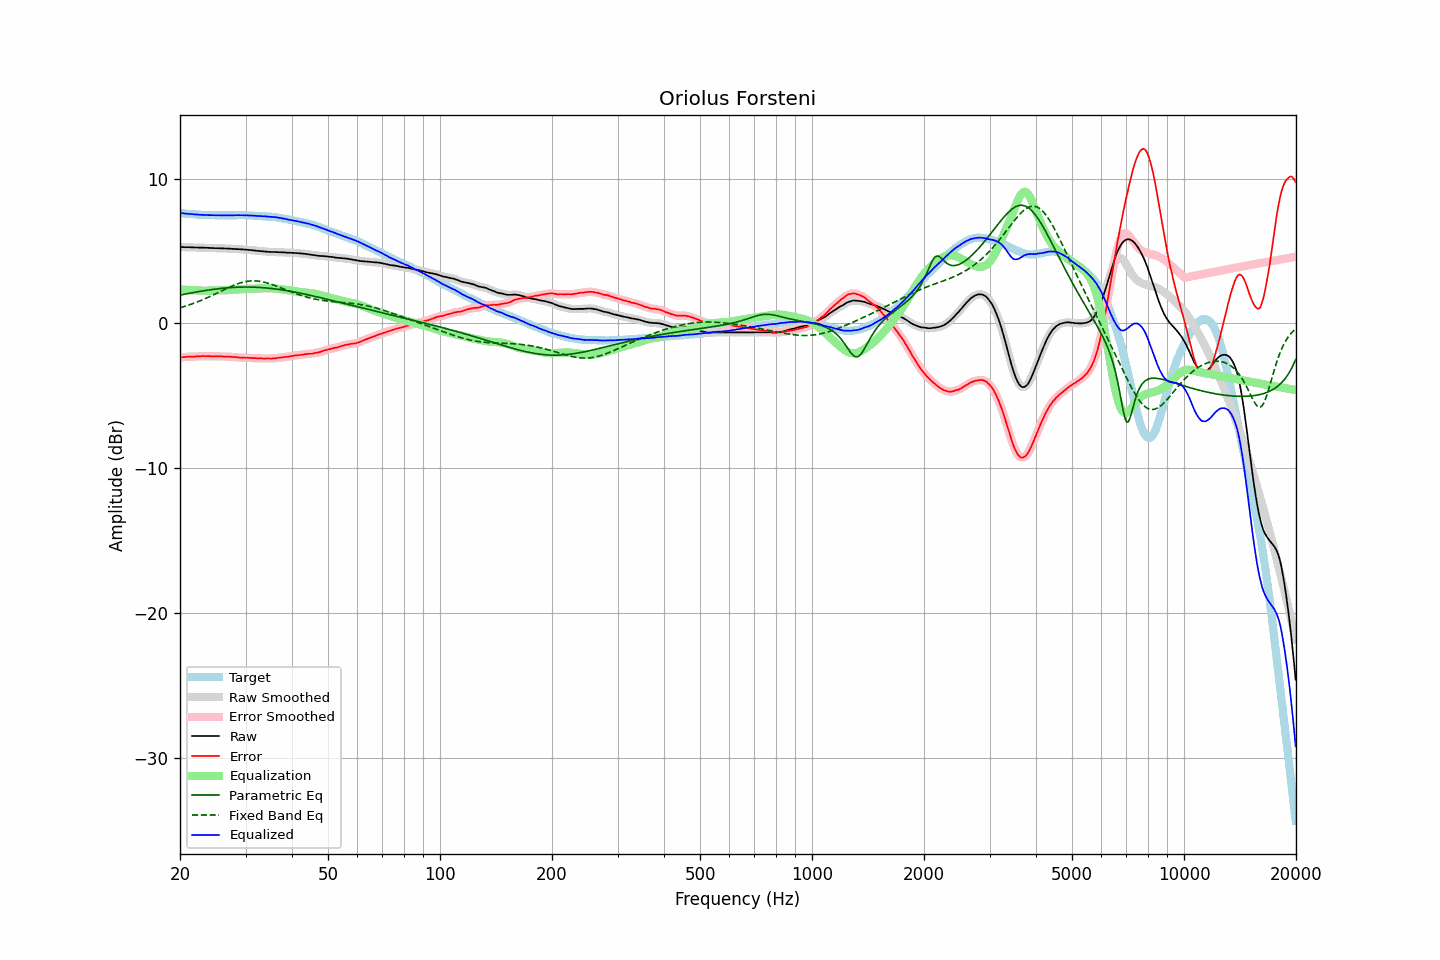

The table this chart was drawn from, first rows:
frequency, raw, error, smoothed, error_smoothed, equalization, parametric_eq, fixed_band_eq, equalized_raw, equalized_smoothed, target
20.00, 5.27, -2.35, 5.27, -2.35, 2.35, 1.95, 1.08, 7.62, 7.62, 7.62
20.20, 5.27, -2.34, 5.27, -2.34, 2.34, 1.98, 1.11, 7.61, 7.61, 7.61
20.40, 5.27, -2.33, 5.27, -2.33, 2.33, 2.00, 1.14, 7.60, 7.60, 7.60
20.61, 5.26, -2.33, 5.27, -2.32, 2.32, 2.02, 1.18, 7.59, 7.59, 7.59
20.81, 5.26, -2.31, 5.26, -2.31, 2.32, 2.04, 1.21, 7.58, 7.58, 7.57
21.02, 5.26, -2.30, 5.26, -2.30, 2.31, 2.06, 1.25, 7.57, 7.57, 7.56
21.23, 5.26, -2.29, 5.26, -2.30, 2.30, 2.08, 1.29, 7.57, 7.56, 7.55
21.44, 5.25, -2.31, 5.26, -2.30, 2.30, 2.10, 1.33, 7.55, 7.55, 7.56
21.66, 5.25, -2.29, 5.25, -2.30, 2.29, 2.12, 1.37, 7.54, 7.54, 7.54
21.87, 5.24, -2.30, 5.25, -2.29, 2.29, 2.14, 1.41, 7.53, 7.53, 7.54
22.09, 5.24, -2.28, 5.24, -2.28, 2.28, 2.16, 1.45, 7.52, 7.52, 7.52
22.31, 5.24, -2.27, 5.24, -2.28, 2.28, 2.18, 1.49, 7.52, 7.51, 7.51
22.54, 5.23, -2.27, 5.24, -2.27, 2.27, 2.20, 1.54, 7.50, 7.51, 7.50
22.76, 5.23, -2.27, 5.23, -2.26, 2.27, 2.22, 1.58, 7.50, 7.50, 7.50
22.99, 5.23, -2.26, 5.23, -2.26, 2.26, 2.24, 1.63, 7.50, 7.49, 7.49
23.22, 5.23, -2.25, 5.23, -2.26, 2.26, 2.26, 1.68, 7.49, 7.49, 7.48
23.45, 5.22, -2.27, 5.23, -2.26, 2.26, 2.28, 1.73, 7.48, 7.49, 7.49
23.69, 5.22, -2.26, 5.22, -2.26, 2.26, 2.29, 1.78, 7.49, 7.48, 7.48
23.92, 5.21, -2.26, 5.21, -2.27, 2.27, 2.31, 1.83, 7.48, 7.48, 7.47
24.16, 5.21, -2.27, 5.21, -2.27, 2.27, 2.32, 1.88, 7.48, 7.48, 7.48
24.40, 5.20, -2.28, 5.20, -2.27, 2.27, 2.34, 1.93, 7.47, 7.47, 7.48
24.65, 5.20, -2.27, 5.20, -2.28, 2.27, 2.36, 1.98, 7.47, 7.47, 7.47
24.89, 5.19, -2.28, 5.20, -2.27, 2.27, 2.37, 2.04, 7.47, 7.47, 7.47
25.14, 5.19, -2.27, 5.19, -2.27, 2.28, 2.38, 2.09, 7.47, 7.47, 7.46
25.39, 5.19, -2.27, 5.19, -2.27, 2.28, 2.40, 2.15, 7.47, 7.47, 7.46
25.65, 5.18, -2.28, 5.19, -2.28, 2.28, 2.41, 2.20, 7.46, 7.47, 7.46
25.91, 5.18, -2.28, 5.18, -2.28, 2.28, 2.42, 2.25, 7.46, 7.46, 7.46
26.16, 5.18, -2.29, 5.18, -2.29, 2.28, 2.43, 2.31, 7.47, 7.46, 7.47
26.43, 5.17, -2.29, 5.18, -2.29, 2.29, 2.44, 2.36, 7.46, 7.46, 7.46
26.69, 5.17, -2.29, 5.17, -2.29, 2.29, 2.45, 2.42, 7.47, 7.46, 7.46
26.96, 5.16, -2.30, 5.17, -2.30, 2.30, 2.46, 2.47, 7.46, 7.46, 7.46
27.23, 5.16, -2.30, 5.16, -2.31, 2.31, 2.47, 2.52, 7.47, 7.46, 7.46
27.50, 5.15, -2.31, 5.15, -2.31, 2.31, 2.48, 2.57, 7.47, 7.47, 7.46
27.77, 5.14, -2.33, 5.15, -2.32, 2.32, 2.48, 2.61, 7.46, 7.47, 7.47
28.05, 5.14, -2.32, 5.14, -2.33, 2.33, 2.49, 2.66, 7.47, 7.47, 7.46
28.33, 5.13, -2.34, 5.14, -2.34, 2.34, 2.50, 2.70, 7.47, 7.47, 7.47
28.62, 5.13, -2.34, 5.13, -2.35, 2.35, 2.50, 2.74, 7.48, 7.47, 7.47
28.90, 5.12, -2.36, 5.12, -2.36, 2.35, 2.50, 2.78, 7.48, 7.48, 7.48
29.19, 5.11, -2.37, 5.12, -2.36, 2.36, 2.51, 2.81, 7.47, 7.48, 7.48
29.48, 5.11, -2.36, 5.11, -2.37, 2.37, 2.51, 2.84, 7.48, 7.47, 7.47
29.78, 5.10, -2.37, 5.10, -2.37, 2.37, 2.51, 2.87, 7.47, 7.47, 7.47
30.08, 5.09, -2.38, 5.09, -2.37, 2.38, 2.51, 2.89, 7.47, 7.47, 7.47
30.38, 5.08, -2.37, 5.08, -2.38, 2.38, 2.51, 2.91, 7.46, 7.46, 7.45
30.68, 5.07, -2.38, 5.07, -2.38, 2.38, 2.51, 2.92, 7.46, 7.46, 7.45
30.99, 5.06, -2.39, 5.06, -2.39, 2.39, 2.51, 2.93, 7.45, 7.45, 7.45
31.30, 5.05, -2.40, 5.05, -2.40, 2.39, 2.51, 2.94, 7.45, 7.45, 7.45
31.61, 5.04, -2.40, 5.04, -2.40, 2.40, 2.50, 2.94, 7.44, 7.44, 7.44
31.93, 5.02, -2.40, 5.03, -2.41, 2.41, 2.50, 2.94, 7.43, 7.43, 7.42
32.24, 5.01, -2.42, 5.01, -2.41, 2.41, 2.49, 2.93, 7.42, 7.42, 7.43
32.57, 5.00, -2.41, 5.00, -2.42, 2.42, 2.49, 2.92, 7.42, 7.42, 7.41
32.89, 4.99, -2.42, 4.99, -2.42, 2.42, 2.48, 2.90, 7.41, 7.41, 7.41
33.22, 4.98, -2.42, 4.98, -2.42, 2.42, 2.47, 2.88, 7.41, 7.41, 7.40
33.55, 4.97, -2.43, 4.97, -2.43, 2.43, 2.46, 2.86, 7.40, 7.40, 7.40
33.89, 4.96, -2.43, 4.96, -2.43, 2.43, 2.45, 2.83, 7.39, 7.39, 7.39
34.23, 4.95, -2.42, 4.95, -2.43, 2.43, 2.44, 2.80, 7.38, 7.38, 7.37
34.57, 4.94, -2.43, 4.94, -2.43, 2.43, 2.43, 2.77, 7.37, 7.37, 7.37
34.92, 4.93, -2.42, 4.94, -2.43, 2.43, 2.42, 2.73, 7.36, 7.36, 7.35
35.27, 4.93, -2.44, 4.93, -2.43, 2.42, 2.41, 2.70, 7.35, 7.35, 7.37
35.62, 4.93, -2.41, 4.93, -2.42, 2.42, 2.40, 2.66, 7.35, 7.35, 7.34
35.97, 4.93, -2.41, 4.93, -2.41, 2.41, 2.38, 2.61, 7.34, 7.34, 7.34
... 635 more rows
